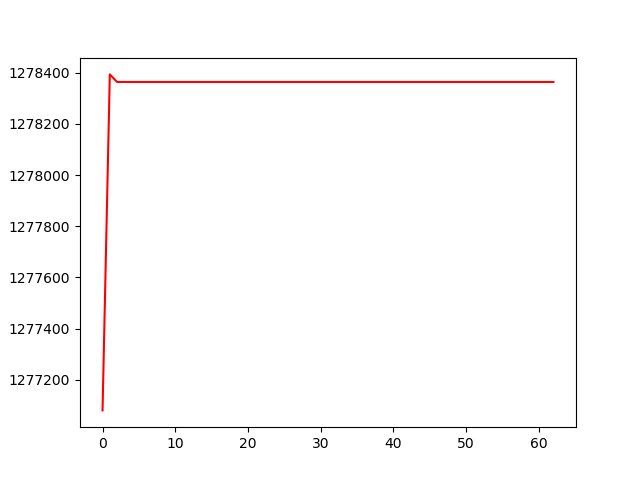

The data file committed next to this chart (first rows):
, 0
0, 1277081
1, 1278393
2, 1278363
3, 1278363
4, 1278363
5, 1278363
6, 1278363
7, 1278363
8, 1278363
9, 1278363
10, 1278363
11, 1278363
12, 1278363
13, 1278363
14, 1278363
15, 1278363
16, 1278363
17, 1278363
18, 1278363
19, 1278363
20, 1278363
21, 1278363
22, 1278363
23, 1278363
24, 1278363
25, 1278363
26, 1278363
27, 1278363
28, 1278363
29, 1278363
30, 1278363
31, 1278363
32, 1278363
33, 1278363
34, 1278363
35, 1278363
36, 1278363
37, 1278363
38, 1278363
39, 1278363
40, 1278363
41, 1278363
42, 1278363
43, 1278363
44, 1278363
45, 1278363
46, 1278363
47, 1278363
48, 1278363
49, 1278363
50, 1278363
51, 1278363
52, 1278363
53, 1278363
54, 1278363
55, 1278363
56, 1278363
57, 1278363
58, 1278363
59, 1278363
... 3 more rows
